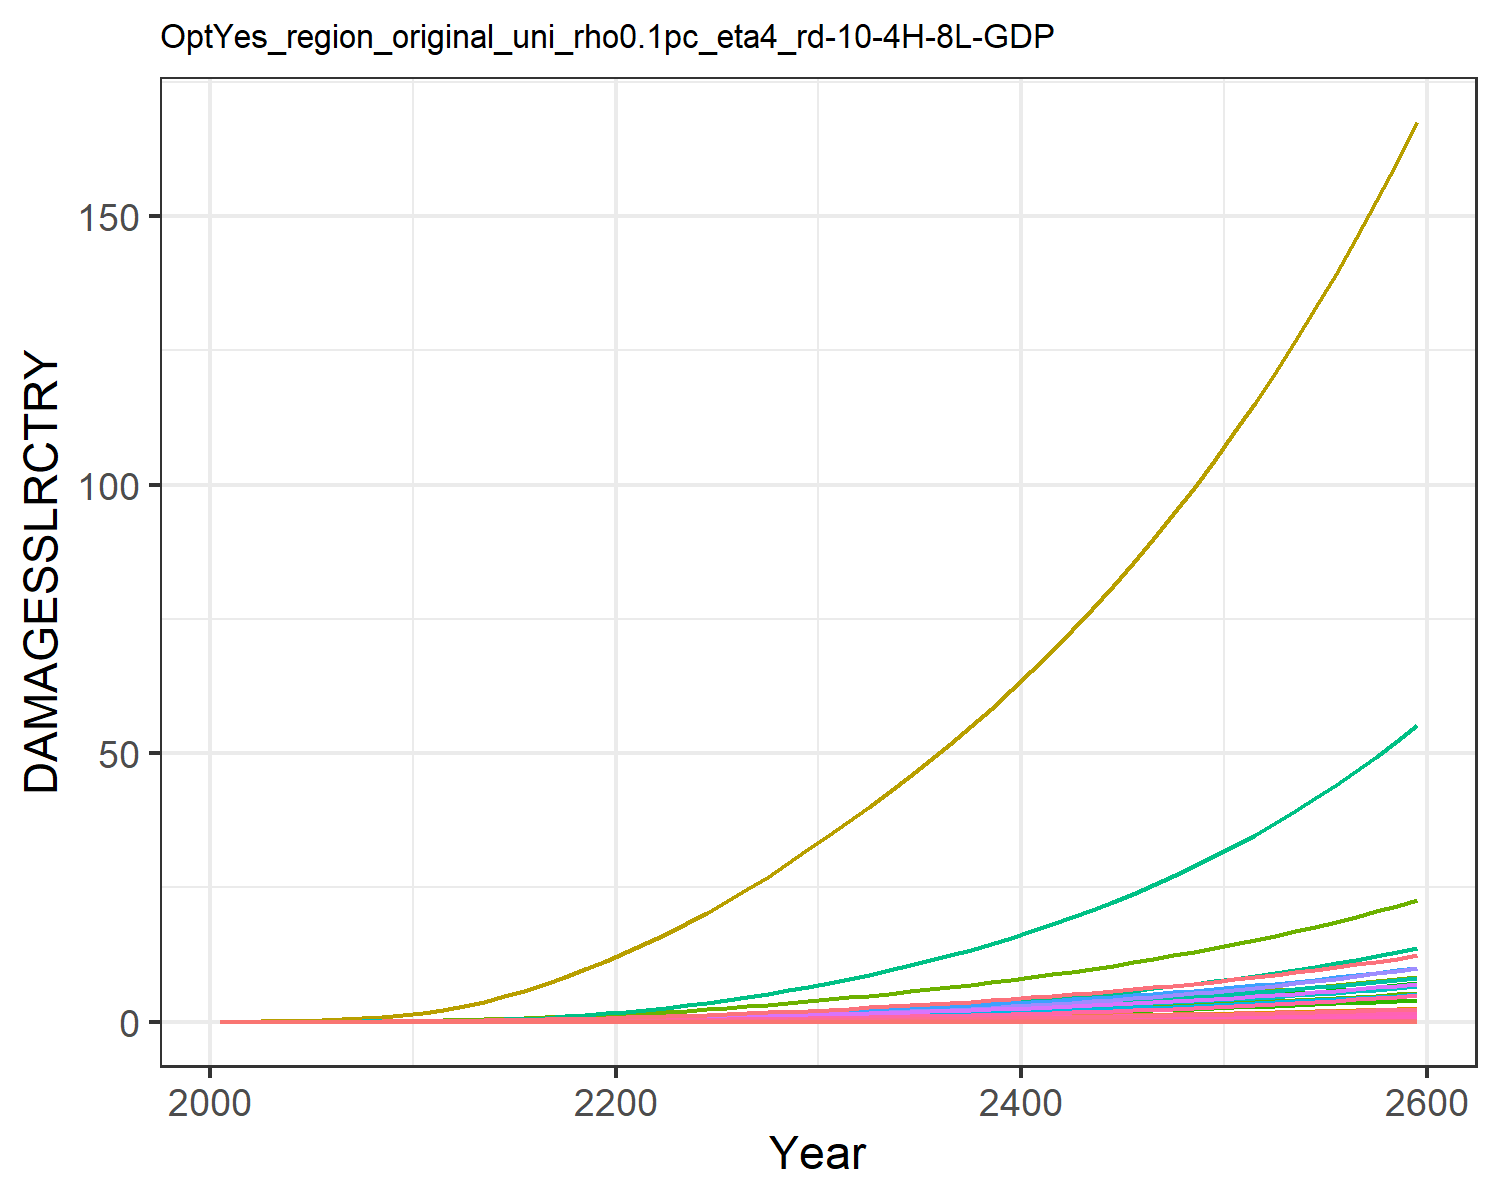

Values plotted in this chart, from the file beside it:
0.0, 0.0, 0.0, 0.0, 0.0, 0.0, 0.0, 0.0, 0.0, 0.0, 0.0, 0.0, 0.0, 0.0, 0.0, 0.0, 0.0, 0.0, 0.0, 0.0, 0.0, 0.0, 0.0, 0.0
0.0, 5.244586568248408e-5, 2.5533763724368427e-6, 0.0001801, 8.418814047693964e-7, 0.0, 0.001628, 0.0, 0.0, 0.0, 2.6676903891804185e-5, 3.014048255602565e-6, 0.0, 4.869973041510708e-6, 0.0, 1.0716833204830023e-5, 5.527850458731378e-10, 9.915960880164785e-8, 0.0, 5.650251551739838e-11, 0.0, 1.0361368243487714e-5, 1.806327198162545e-10, 5.043813759404849e-9
0.0, 0.0001296, 4.597214971096328e-6, 0.0003689, 1.9317722830692778e-6, 0.0, 0.002677, 0.0, 0.0, 0.0, 4.261646411651431e-5, 7.448235573722955e-6, 0.0, 1.2803227107670678e-5, 0.0, 2.1946757758090812e-5, 1.2684147957934857e-9, 1.7853147034329984e-7, 0.0, 1.2965008228219475e-10, 0.0, 2.377508741023493e-5, 4.1447795328373975e-10, 1.3260256781713546e-8
0.0, 0.000329, 8.58136259529426e-6, 0.000746, 4.71830007673237e-6, 0.0, 0.004302, 0.0, 0.0, 0.0, 6.761320506466786e-5, 1.8905211206730195e-5, 0.0, 3.733569595144728e-5, 0.0, 4.437847634629302e-5, 3.0980678627462485e-9, 3.3325465337582925e-7, 0.0, 3.166667202660655e-10, 0.0, 5.8069989788753646e-5, 1.012350873817984e-9, 3.86684475153581e-8
0.0, 0.0007264, 1.4659200483926684e-5, 0.001366, 1.020806441010469e-5, 0.0, 0.006451, 0.0, 0.0, 0.0, 0.0001014, 4.1748481331821996e-5, 0.0, 9.401858859415424e-5, 0.0, 8.124896832091113e-5, 6.70268439384444e-9, 5.692856725010881e-7, 0.0, 6.851099388429078e-10, 0.0, 0.0001256, 2.1902258774343567e-9, 9.737471783702404e-8
0.0, 0.001389, 2.3274858132050947e-5, 0.002273, 1.9879281839514336e-5, 0.0, 0.009169, 0.0, 0.0, 0.0, 0.0001454, 7.982589151355981e-5, 0.0, 0.0002066, 0.0, 0.0001352, 1.3052871415530322e-8, 9.038721640105997e-7, 0.0, 1.3341896189280526e-9, 0.0, 0.0002447, 4.265266730352519e-9, 2.1399471824394e-7
0.0, 0.002393, 3.505084497850587e-5, 0.003538, 3.587135381143079e-5, 0.0, 0.01247, 0.0, 0.0, 0.0, 0.0002005, 0.0001375, 0.0, 0.0004108, 0.0, 0.0002105, 2.355337444187263e-8, 1.3611890960355528e-6, 0.0, 2.407490786562309e-9, 0.0, 0.0004415, 7.696499965128403e-9, 4.254609540344252e-7
0.0, 0.003901, 5.061431955947654e-5, 0.005292, 6.115537686975728e-5, 0.0, 0.01646, 0.0, 0.0, 0.0, 0.0002681, 0.0002242, 0.0, 0.0007635, 0.0, 0.0003148, 4.0155035634262174e-8, 1.965591983014023e-6, 0.0, 4.10441733358192e-9, 0.0, 0.0007527, 1.312139927641965e-8, 7.907721435333013e-7
0.0, 0.006109, 7.049684237130277e-5, 0.007672, 9.930442497562638e-5, 0.0, 0.02119, 0.0, 0.0, 0.0, 0.0003494, 0.0003511, 0.0, 0.001343, 0.0, 0.0004564, 6.520395961304488e-8, 2.73772381805915e-6, 0.0, 6.664774612367848e-9, 0.0, 0.001222, 2.13065976650832e-8, 1.3904761229624427e-6
0.0, 0.009234, 9.51226331401963e-5, 0.01082, 0.0001544, 0.0, 0.02665, 0.0, 0.0, 0.0, 0.0004446, 0.0005307, 0.0, 0.002247, 0.0, 0.0006437, 1.0138388428087669e-7, 3.6940590475358272e-6, 0.0, 1.0362878912084417e-8, 0.0, 0.0019, 3.31290560406983e-8, 2.3272371614605563e-6
0.0, 0.01316, 0.0001269, 0.01456, 0.0002312, 0.0, 0.03337, 0.0, 0.0, 0.0, 0.0005618, 0.000756, 0.0, 0.003568, 0.0, 0.0008662, 1.5179935356887718e-7, 4.926719040673209e-6, 0.0, 1.5516058899547233e-8, 0.0, 0.002845, 4.960324145199166e-8, 3.6952641399883867e-6
0.0, 0.01833, 0.0001751, 0.01936, 0.0003619, 0.0, 0.04342, 0.0, 0.0, 0.0, 0.0007363, 0.001053, 0.0, 0.005844, 0.0, 0.001152, 2.3761080579837758e-7, 6.800541574841346e-6, 0.0, 2.4287213161706063e-8, 0.0, 0.004454, 7.764371780589529e-8, 6.053051401870069e-6
0.0, 0.02439, 0.0002356, 0.025, 0.00054, 0.0, 0.0555, 0.0, 0.0, 0.0, 0.0009473, 0.001402, 0.0, 0.008945, 0.0, 0.001487, 3.545857216359121e-7, 9.147635316824435e-6, 0.0, 3.624371785842228e-8, 0.0, 0.006646, 1.1586743126514191e-7, 9.264599078305621e-6
0.0, 0.0316, 0.0003088, 0.0315, 0.0007761, 0.0, 0.06939, 0.0, 0.0, 0.0, 0.001191, 0.001816, 0.0, 0.01317, 0.0, 0.001874, 5.096097038878665e-7, 1.1990546694055215e-5, 0.0, 5.2089379799085856e-8, 0.0, 0.009552, 1.6652437967568873e-7, 1.3637054978725452e-5
0.0, 0.03996, 0.0003949, 0.03879, 0.001076, 0.0, 0.08492, 0.0, 0.0, 0.0, 0.001466, 0.002296, 0.0, 0.01871, 0.0, 0.002308, 7.063605965771472e-7, 1.533623127812306e-5, 0.0, 7.220012709630807e-8, 0.0, 0.01324, 2.308163664761005e-7, 1.93761127395274e-5
0.0, 0.04936, 0.0004941, 0.04679, 0.001442, 0.0, 0.102, 0.0, 0.0, 0.0, 0.001768, 0.002837, 0.0, 0.02568, 0.0, 0.002784, 9.469995368202664e-7, 1.9189611058827014e-5, 0.0, 9.67968587855686e-8, 0.0, 0.01775, 3.094495831202992e-7, 2.6594155201451086e-5
0.0, 0.05971, 0.0006061, 0.05546, 0.001878, 0.0, 0.1206, 0.0, 0.0, 0.0, 0.002099, 0.003432, 0.0, 0.03416, 0.0, 0.003299, 1.2329655515860222e-6, 2.3538457148138633e-5, 0.0, 1.2602666394650425e-7, 0.0, 0.02311, 4.028942582391125e-7, 3.53817168383956e-5
0.0, 0.07091, 0.0007305, 0.06472, 0.002383, 0.0, 0.1408, 0.0, 0.0, 0.0, 0.002458, 0.004075, 0.0, 0.0442, 0.0, 0.003851, 1.5645014288207539e-6, 2.8368882981958827e-5, 0.0, 1.5991435896987645e-7, 0.0, 0.02932, 5.112297272766036e-7, 4.57780734891844e-5
0.0, 0.08282, 0.0008669, 0.07453, 0.002956, 0.0, 0.1623, 0.0, 0.0, 0.0, 0.002844, 0.00476, 0.0, 0.05579, 0.0, 0.004434, 1.941000052263674e-6, 3.36664830943316e-5, 0.0, 1.9839788791513092e-7, 0.0, 0.03638, 6.342576037853651e-7, 5.778078314103458e-5
0.0, 0.09532, 0.001015, 0.08481, 0.003597, 0.0, 0.1853, 0.0, 0.0, 0.0, 0.003255, 0.005478, 0.0, 0.06891, 0.0, 0.005045, 2.3615670307993094e-6, 3.94174907655264e-5, 0.0, 2.4138583125444593e-7, 0.0, 0.04427, 7.716856289552619e-7, 7.136544509921801e-5
0.0, 0.1089, 0.001177, 0.09603, 0.004323, 0.0, 0.2097, 0.0, 0.0, 0.0, 0.003694, 0.006261, 0.0, 0.08396, 0.0, 0.005713, 2.83841224935513e-6, 4.5695057424281735e-5, 0.0, 2.9012621336498294e-7, 0.0, 0.0532, 9.275036081176027e-7, 8.695735851045032e-5
0.0, 0.1227, 0.001338, 0.1073, 0.005033, 0.0, 0.2329, 0.0, 0.0, 0.0, 0.004115, 0.007053, 0.0, 0.09905, 0.0, 0.006384, 3.304912299006781e-6, 5.194416854224689e-5, 0.0, 3.378091716705495e-7, 0.0, 0.06195, 1.0799411123375234e-6, 0.0001026
0.0, 0.1386, 0.001511, 0.1196, 0.005825, 0.0, 0.2574, 0.0, 0.0, 0.0, 0.004563, 0.007963, 0.0, 0.116, 0.0, 0.007113, 3.824745375747339e-6, 5.868878929506472e-5, 0.0, 3.909435259810875e-7, 0.0, 0.07169, 1.2498061678470896e-6, 0.0001201
0.0, 0.156, 0.001697, 0.1327, 0.006695, 0.0, 0.2834, 0.0, 0.0, 0.0, 0.005038, 0.008966, 0.0, 0.1347, 0.0, 0.007893, 4.396255758257797e-6, 6.591087845504662e-5, 0.0, 4.4936003796387063e-7, 0.0, 0.0824, 1.4365577371357131e-6, 0.0001396
0.0, 0.1748, 0.001896, 0.1466, 0.007646, 0.0, 0.3109, 0.0, 0.0, 0.0, 0.005541, 0.01005, 0.0, 0.1553, 0.0, 0.008723, 5.020578924659889e-6, 7.361285253889985e-5, 0.0, 5.13174769677147e-7, 0.0, 0.09411, 1.640566858644016e-6, 0.0001609
0.0, 0.1949, 0.002106, 0.1614, 0.00868, 0.0, 0.3399, 0.0, 0.0, 0.0, 0.006072, 0.0112, 0.0, 0.1777, 0.0, 0.009602, 5.6993894206474256e-6, 8.180175563533936e-5, 0.0, 5.825588835732218e-7, 0.0, 0.1068, 1.86238072109461e-6, 0.0001841
0.0, 0.2163, 0.00233, 0.1771, 0.009803, 0.0, 0.3705, 0.0, 0.0, 0.0, 0.006635, 0.01243, 0.0, 0.2021, 0.0, 0.01053, 6.436623623046349e-6, 9.05041815282225e-5, 0.0, 6.579147335043753e-7, 0.0, 0.1206, 2.1032856082927457e-6, 0.0002093
0.0, 0.239, 0.002568, 0.1936, 0.01102, 0.0, 0.4029, 0.0, 0.0, 0.0, 0.00723, 0.01374, 0.0, 0.2285, 0.0, 0.01152, 7.233724719048601e-6, 9.972413508657856e-5, 0.0, 7.393898337843829e-7, 0.0, 0.1356, 2.3637531082989737e-6, 0.0002367
0.0, 0.263, 0.002819, 0.2111, 0.01232, 0.0, 0.4369, 0.0, 0.0, 0.0, 0.007857, 0.01511, 0.0, 0.2569, 0.0, 0.01256, 8.092436087643743e-6, 0.0001095, 0.0, 8.271623826100767e-7, 0.0, 0.1517, 2.6443529023861607e-6, 0.0002661
0.0, 0.2883, 0.003084, 0.2294, 0.01373, 0.0, 0.4727, 0.0, 0.0, 0.0, 0.008517, 0.01657, 0.0, 0.2874, 0.0, 0.01365, 9.015473112582457e-6, 0.0001198, 0.0, 9.21509930927623e-7, 0.0, 0.169, 2.9459722923290063e-6, 0.0002977
0.0, 0.3143, 0.003357, 0.2483, 0.01521, 0.0, 0.5093, 0.0, 0.0, 0.0, 0.009191, 0.01806, 0.0, 0.3195, 0.0, 0.01477, 9.985212405671072e-6, 0.0001304, 0.0, 1.0206311171185843e-6, 0.0, 0.1872, 3.2628525106543923e-6, 0.0003309
0.0, 0.3407, 0.003634, 0.2674, 0.01674, 0.0, 0.546, 0.0, 0.0, 0.0, 0.009868, 0.01958, 0.0, 0.3529, 0.0, 0.01591, 1.0988423633276928e-5, 0.0001411, 0.0, 1.123173612394473e-6, 0.0, 0.206, 3.590670301576032e-6, 0.0003655
0.0, 0.3679, 0.00392, 0.2872, 0.01834, 0.0, 0.5836, 0.0, 0.0, 0.0, 0.01056, 0.02114, 0.0, 0.3879, 0.0, 0.01708, 1.2040070974513852e-5, 0.0001522, 0.0, 1.230666969280084e-6, 0.0, 0.2257, 3.934315486903194e-6, 0.0004017
0.0, 0.3961, 0.004217, 0.3077, 0.02003, 0.0, 0.6225, 0.0, 0.0, 0.0, 0.01128, 0.02276, 0.0, 0.4248, 0.0, 0.0183, 1.3149065420733532e-5, 0.0001638, 0.0, 1.344022018180261e-6, 0.0, 0.2465, 4.296699897583788e-6, 0.0004399
0.0, 0.4253, 0.004525, 0.329, 0.02181, 0.0, 0.663, 0.0, 0.0, 0.0, 0.01203, 0.02444, 0.0, 0.4636, 0.0, 0.01957, 1.431999275527318e-5, 0.0001757, 0.0, 1.4637074915545821e-6, 0.0, 0.2684, 4.679322022990621e-6, 0.0004802
0.0, 0.4557, 0.004847, 0.3513, 0.02369, 0.0, 0.7051, 0.0, 0.0, 0.0, 0.0128, 0.02619, 0.0, 0.5046, 0.0, 0.0209, 1.5556858850797133e-5, 0.0001882, 0.0, 1.590132846721163e-6, 0.0, 0.2916, 5.083490855977243e-6, 0.0005226
0.0, 0.4873, 0.005183, 0.3744, 0.02568, 0.0, 0.7489, 0.0, 0.0, 0.0, 0.01361, 0.028, 0.0, 0.5478, 0.0, 0.02227, 1.686340003118661e-5, 0.0002013, 0.0, 1.723679989268175e-6, 0.0, 0.3161, 5.510427309355639e-6, 0.0005673
0.0, 0.5201, 0.005532, 0.3986, 0.02778, 0.0, 0.7945, 0.0, 0.0, 0.0, 0.01446, 0.02989, 0.0, 0.5933, 0.0, 0.02371, 1.8243270559457964e-5, 0.0002148, 0.0, 1.8647224369930468e-6, 0.0, 0.342, 5.961325481035103e-6, 0.0006144
0.0, 0.5543, 0.005897, 0.4238, 0.03, 0.0, 0.8422, 0.0, 0.0, 0.0, 0.01534, 0.03185, 0.0, 0.6411, 0.0, 0.02521, 1.9700156537189526e-5, 0.000229, 0.0, 2.0136369620483234e-6, 0.0, 0.3693, 6.4373898727628956e-6, 0.000664
0.0, 0.5898, 0.006278, 0.4501, 0.03234, 0.0, 0.8918, 0.0, 0.0, 0.0, 0.01625, 0.0339, 0.0, 0.6915, 0.0, 0.02678, 2.1237845824097407e-5, 0.0002438, 0.0, 2.1708107377195074e-6, 0.0, 0.3981, 6.9398582376365565e-6, 0.0007162
0.0, 0.6268, 0.006675, 0.4775, 0.03482, 0.0, 0.9436, 0.0, 0.0, 0.0, 0.01721, 0.03602, 0.0, 0.7445, 0.0, 0.02841, 2.286027187392002e-5, 0.0002592, 0.0, 2.3366458190776446e-6, 0.0, 0.4285, 7.470015904288518e-6, 0.000771
0.0, 0.6652, 0.00709, 0.5062, 0.03742, 0.0, 0.9976, 0.0, 0.0, 0.0, 0.01821, 0.03823, 0.0, 0.8002, 0.0, 0.03011, 2.4571542251430582e-5, 0.0002753, 0.0, 2.511562057824713e-6, 0.0, 0.4606, 8.02920509534645e-6, 0.0008287
0.0, 0.7053, 0.007523, 0.5361, 0.04017, 0.0, 1.054, 0.0, 0.0, 0.0, 0.01925, 0.04053, 0.0, 0.8587, 0.0, 0.03189, 2.6375958275452876e-5, 0.0002921, 0.0, 2.69599911008998e-6, 0.0, 0.4944, 8.618831346151325e-6, 0.0008894
0.0, 0.7469, 0.007974, 0.5673, 0.04307, 0.0, 1.113, 0.0, 0.0, 0.0, 0.02034, 0.04292, 0.0, 0.9202, 0.0, 0.03375, 2.8278029630073957e-5, 0.0003097, 0.0, 2.8904179299043297e-6, 0.0, 0.53, 9.240368279240941e-6, 0.000953
0.0, 0.7903, 0.008446, 0.5999, 0.04612, 0.0, 1.174, 0.0, 0.0, 0.0, 0.02148, 0.04542, 0.0, 0.9848, 0.0, 0.03569, 3.0282486226502108e-5, 0.000328, 0.0, 3.0953019816513176e-6, 0.0, 0.5676, 9.895361480431016e-6, 0.00102
0.0, 0.8354, 0.008939, 0.6339, 0.04934, 0.0, 1.238, 0.0, 0.0, 0.0, 0.02266, 0.04801, 0.0, 1.053, 0.0, 0.03771, 3.2394288667996206e-5, 0.0003471, 0.0, 3.311158309732204e-6, 0.0, 0.6072, 1.0585431918424069e-5, 0.00109
0.0, 0.8824, 0.009453, 0.6695, 0.05272, 0.0, 1.305, 0.0, 0.0, 0.0, 0.0239, 0.05071, 0.0, 1.124, 0.0, 0.03983, 3.461863811840045e-5, 0.0003671, 0.0, 3.5385185472709495e-6, 0.0, 0.6489, 1.1312279169535345e-5, 0.001164
0.0, 0.9314, 0.00999, 0.7066, 0.05629, 0.0, 1.374, 0.0, 0.0, 0.0, 0.02519, 0.05353, 0.0, 1.199, 0.0, 0.04204, 3.6960986048829114e-5, 0.000388, 0.0, 3.7779399123643985e-6, 0.0, 0.6928, 1.2077684602602008e-5, 0.001241
0.0, 0.9824, 0.01055, 0.7454, 0.06005, 0.0, 1.447, 0.0, 0.0, 0.0, 0.02654, 0.05646, 0.0, 1.277, 0.0, 0.04434, 3.942704414539538e-5, 0.0004098, 0.0, 4.030006220793478e-6, 0.0, 0.739, 1.2883514616516474e-5, 0.001323
0.0, 1.035, 0.01114, 0.7859, 0.064, 0.0, 1.523, 0.0, 0.0, 0.0, 0.02794, 0.05951, 0.0, 1.359, 0.0, 0.04675, 4.202279454878456e-5, 0.0004325, 0.0, 4.295328932653613e-6, 0.0, 0.7877, 1.3731723986196009e-5, 0.001408
0.0, 1.091, 0.01175, 0.8281, 0.06816, 0.0, 1.602, 0.0, 0.0, 0.0, 0.02941, 0.06269, 0.0, 1.445, 0.0, 0.04927, 4.475450053131639e-5, 0.0004563, 0.0, 4.574548243702771e-6, 0.0, 0.8389, 1.4624359351509962e-5, 0.001497
0.0, 1.149, 0.01239, 0.8723, 0.07254, 0.0, 1.685, 0.0, 0.0, 0.0, 0.03095, 0.066, 0.0, 1.536, 0.0, 0.0519, 4.762871767959296e-5, 0.0004811, 0.0, 4.8683342283875655e-6, 0.0, 0.8927, 1.5563562871416438e-5, 0.001591
0.0, 1.209, 0.01306, 0.9185, 0.07714, 0.0, 1.771, 0.0, 0.0, 0.0, 0.03255, 0.06946, 0.0, 1.631, 0.0, 0.05464, 5.065230562946662e-5, 0.0005071, 0.0, 5.177388039324345e-6, 0.0, 0.9494, 1.6551576058579745e-5, 0.001689
0.0, 1.271, 0.01376, 0.9667, 0.08199, 0.0, 1.861, 0.0, 0.0, 0.0, 0.03422, 0.07306, 0.0, 1.73, 0.0, 0.05751, 5.383244038817463e-5, 0.0005342, 0.0, 5.502443166797085e-6, 0.0, 1.009, 1.759074380585536e-5, 0.001792
0.0, 1.337, 0.01449, 1.017, 0.08708, 0.0, 1.955, 0.0, 0.0, 0.0, 0.03597, 0.07681, 0.0, 1.835, 0.0, 0.0605, 5.7176627272132236e-5, 0.0005626, 0.0, 5.844266761184367e-6, 0.0, 1.072, 1.8683518613952717e-5, 0.0019
0.0, 1.405, 0.01525, 1.07, 0.09243, 0.0, 2.053, 0.0, 0.0, 0.0, 0.03779, 0.08072, 0.0, 1.944, 0.0, 0.06363, 6.069271448575112e-5, 0.0005922, 0.0, 6.203661020908283e-6, 0.0, 1.138, 1.9832465028564832e-5, 0.002013
0.0, 1.476, 0.01605, 1.125, 0.09806, 0.0, 2.155, 0.0, 0.0, 0.0, 0.03969, 0.0848, 0.0, 2.058, 0.0, 0.0669, 6.438890736541686e-5, 0.0006231, 0.0, 6.581464648372075e-6, 0.0, 1.207, 2.1040264294850916e-5, 0.002132
0.0, 1.549, 0.01688, 1.182, 0.104, 0.0, 2.262, 0.0, 0.0, 0.0, 0.04168, 0.08905, 0.0, 2.178, 0.0, 0.07032, 6.827378331263157e-5, 0.0006555, 0.0, 6.978554376340301e-6, 0.0, 1.28, 2.230971923711646e-5, 0.002256
0.0, 1.627, 0.01775, 1.242, 0.1102, 0.0, 2.373, 0.0, 0.0, 0.0, 0.04375, 0.09348, 0.0, 2.304, 0.0, 0.07389, 7.235630744085811e-5, 0.0006893, 0.0, 7.3958465672694535e-6, 0.0, 1.356, 2.3643759371708462e-5, 0.002386
0.0, 1.707, 0.01866, 1.305, 0.1167, 0.0, 2.49, 0.0, 0.0, 0.0, 0.04592, 0.0981, 0.0, 2.436, 0.0, 0.07762, 7.664584896152838e-5, 0.0007246, 0.0, 7.834298888191713e-6, 0.0, 1.437, 2.5045446261446143e-5, 0.002523
